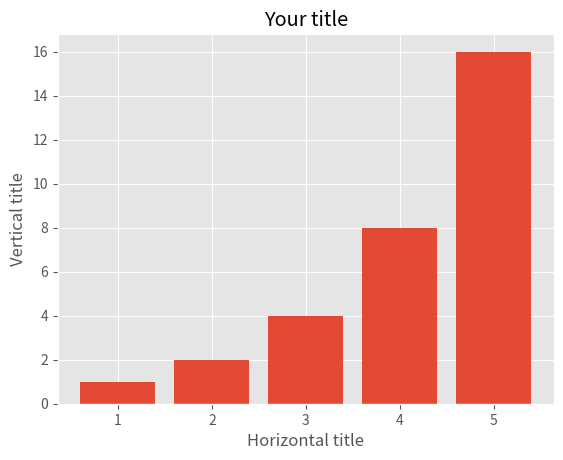

This figure's Python source:
import matplotlib.pyplot as plt

plt.style.use('ggplot')
print(plt.style.available)

x1 = [1,2,3,4,5]
y1 = [1,2,4,8,16]

plt.bar(x1,y1)
plt.title('Your title')
plt.xlabel('Horizontal title')
plt.ylabel('Vertical title')
plt.show()
